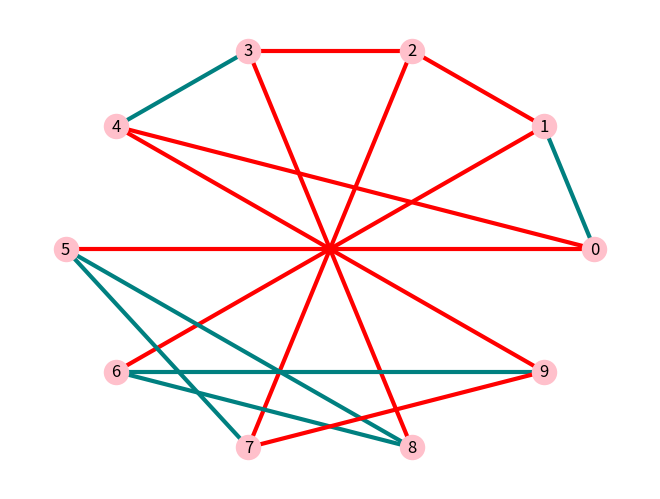

The matplotlib source for this figure:
#!/usr/bin/env python3
import networkx as nx

### Code by Ray Butterworth, August 2020.

#??# Comments marked with "#??#" indicate that further investigation is needed.

## Use: import matroid.partition.set_list
def set_list(size, allowed, partition_list=[], max=0,
        optimize_JIT=True,          # Build graph only as needed.
        optimize_trivial=True,      # Notice trivial 1-node augmenting path.
        optimize_fill=True,         # Add valid nodes to created partition.
        optimize_init=True):        # Estimate number of partitions needed.

    def partition_node(color_index):                  # Involution: f(f(x))==x.
        return -color_index - 1
        # color_index can be negative or positive.
        # Negative index is dummy color node.

    def color_it(node_index, color_index):              # Assign color to node.
        partition_list[color_index].add(node_index)
        partition_index_map[node_index] = color_index

    def get_uncolored_node_list(only_one=False): # List of unpartitioned nodes.
        uncolored_set = set(range(size))
        for partition in partition_list:
            uncolored_set -= partition
        if not only_one: return list(uncolored_set)

        return list(uncolored_set)[0] if len(uncolored_set) else None

    def init_partition(color_index):
        if optimize_fill:      # Add compatible unassigned nodes to this color.
            for node in get_uncolored_node_list():
                if (not max) or len(partition_list[color_index]) < max:
                    if allowed(partition_list[color_index].union({node})):
                        color_it(node, color_index)

    def create_partition():
        partition_list.append(set())
        color_index = len(partition_list)
        D.add_node(-color_index)               # Negative for dummy color node.
        init_partition(partition_node(-color_index))

    def remove_last_partition():
        partition_list.remove(partition_list[len(partition_list)-1])

    def augment():
        first_node = get_uncolored_node_list(only_one=True)   # Arbitrary node.
        if first_node == None:
            return False                ### Everything is partitioned.

        #2. ======== Add edges to digraph.
        # Optimized version moved to #3.
        if not optimize_JIT: # build entire graph, not only as needed.
            for index, partition in enumerate(partition_list):
                if (not max) or len(partition) < max:
                    for new_node in set(range(size)) - partition:
                        if allowed(partition.union({new_node})):
                            D.add_edge(new_node, -index - 1)    # Can be added.
                        for old in partition:
                            if allowed(partition.union({new_node}) - {old}):
                                D.add_edge(new_node,old) # New can replace old.

        #3. ======== Shortest path from any uncolored node to dummy color node.
        def find_path(start_node):
            back_link_map = {}
            todo_list = [start_node]
            for node in todo_list:
                # This loop moved from #2.
                if optimize_JIT: # Build parts of graph only as needed.
                    for color_index, partition in enumerate(partition_list):
                        if node not in partition:
                            if (not max) or len(partition) < max:
                                if allowed(partition.union({node})):
                                    D.add_edge(node,
                                            partition_node(color_index))
                                    if optimize_trivial:
                                        if node == start_node:  # Trivial path.
                                            return [start_node,
                                                partition_node(color_index)]
                            for old_node in partition:
                                if allowed(partition.union({node})-{old_node}):
                                    D.add_edge(node,old_node)    # Replace old.
                for adjacent in sorted(D[node]):
                    if not adjacent in back_link_map:
                        back_link_map[adjacent] = node
                        todo_list.append(adjacent)
                    if adjacent < 0:                      # A dummy color node.
                        result = []
                        while adjacent != start_node:
                            result = [adjacent] + result
                            adjacent = back_link_map[adjacent]
                        return [start_node] + result
            return []

        path = find_path(first_node)
        if len(path) == 0:    # No augmenting path: create new color partition.
            create_partition()
            return True     ### create_partition() added at least one new node.

        #4. ======== Shift colors on augmenting path.
        for index in range(1, len(path) - 1):
            color_to, color_from = path[index - 1], path[index]
            color_partition = partition_index_map[color_from]
            partition_list[color_partition].remove(color_from)
            partition_index_map.pop(color_from)
            color_it(color_to, color_partition)
        new_color = partition_node(path[len(path) - 1])
        new_node = path[len(path) - 2]
        color_it(new_node, new_color)
        return True                    ### Successful augmentation, try again.

########### Algorithm. ########################################################

    partition_index_map = {}                      # Maps nodes to their colors.

    D = nx.DiGraph()        # Directed graph in which we find augmenting paths.
    D.add_nodes_from(range(size))

    if len(partition_list) != 0:
        print(f"Starting with {len(partition_list)}"
            + f" initial partitions: {partition_list}")
        for color_index in range(1, 1+len(partition_list)):
            for node_index in partition_list[partition_node(-color_index)]:
                partition_index_map[node_index] = partition_node(-color_index)
            init_partition(partition_node(-color_index))
        optimize_init = False;

    if optimize_init:          # Start with allocating this many partititions.
        estimate = int((size + 1) / 2)          #??# Guaranteed to be too big.

        while len(partition_list) < estimate:
            create_partition()

    if optimize_fill: optimize_trivial = False  # "init" already handles this.
    print("Optimization:",
            "Trivial" if optimize_trivial else "",
            "Fill" if optimize_fill else "",
            "JIT" if optimize_JIT else "",
            f"Init({estimate})" if optimize_init else "",
            f"Max({max}))" if max != 0 else ""
        )

    while True:
        D = nx.create_empty_copy(D)                    # Remove existing edges.

        if not augment():
            while (len(partition_list[0]) == 0):
                partition_list.remove(partition_list[0])
                #??# Empty partitions could be removed elsewhere?

            if not optimize_init:
                # If called with an initialized partition list
                # and no additional partitions are added,
                # this solution will not necessarily be optimum.
                return partition_list

            if len(partition_list) > estimate:
                # Optimum solution.
                return partition_list

            remove_last_partition()
            remove_last_partition()
            #??# (Removing two partitions is an convenient arbitrary choice.
            #??#  This could be improved (e.g. perhaps max(2,10%)).)

            estimate = len(partition_list)
            # Loop again with a smaller estimate of the number of partitions.

    #??# "print" statements don't really belong in this section.
    #??# "tally" should be made available to caller.

########### Example test program. #############################################

if __name__ == "__main__":
    import matplotlib.pyplot as plot

    # Last one wins.
    G = nx.complete_graph(5)
    G = nx.complete_graph(19)
    G = nx.petersen_graph()

    initial = []

    max = 0

    def acyclic(edges):
        global tally
        tally += 1
        subgraph = G.edge_subgraph(graph_edges[_] for _ in edges)
        return nx.algorithms.tree.recognition.is_forest(subgraph)
        #??# is_forest() was convenient.
        #??# Being able to test "will the X plus the current subset still
        #??# be independent?" could be much faster.

    tally = 0
    graph_edges = list(G.edges())
    partitions = set_list(G.size(), acyclic, [], max=max)

    print(f"Tests: {tally}")
    print(f"\n{len(graph_edges)} edges, {len(partitions)} partitions:")
    for partition in list(partitions):
        print(f"   {[graph_edges[p] for p in partition]}")

    # Display colored graph.
    def get_color(fraction):
        if fraction < 1/3:
            color = (1 - 3*fraction, 3*fraction, 0)
        elif fraction < 2/3:
            fraction -= 1/3
            color = (0, 1 - 3*fraction, 3*fraction)
        else:
            fraction -= 2/3
            color = (3*fraction, 0, 1 - 3*fraction)
        return color

    edge_color_list = [None] * len(graph_edges)
    for index, set in enumerate(partitions):
        for edge in list(set):
            edge_color_list[edge] = get_color(index / len(partitions))

    nx.draw(G, with_labels=True, pos=nx.circular_layout(G), width=3,
            node_color='pink', edge_color=edge_color_list)
    plot.show()
